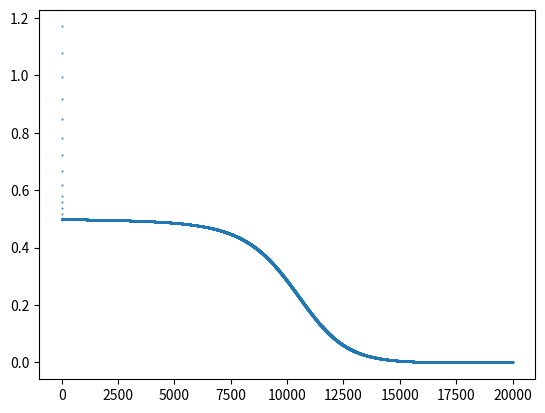

This figure's Python source:
import matplotlib.pyplot as plt
import numpy as np


def sigmoid(x):
    return 1.0 / (1.0 + np.exp(-x))


def sigmoid_derivative(x):
    return x * (1.0 - x)


def relu(x):
    return x * (x > 0)


def relu_derivative(x):
    return 1. * (x > 0)


class NeuralNetwork:
    def __init__(self, x, y, func1=relu, func2=relu):
        np.random.seed(17)
        self.f1 = func1
        self.f2 = func2
        self.der2 = relu_derivative if func2.__name__ == 'relu' else sigmoid_derivative
        self.der1 = relu_derivative if func1.__name__ == 'relu' else sigmoid_derivative
        self.input = x
        self.weights1 = np.random.rand(4, self.input.shape[1])
        self.weights2 = np.random.rand(1, 4)
        self.y = y
        self.output = np.zeros(self.y.shape)
        self.eta = 0.01

    def feedforward(self):
        self.layer1 = self.f1(np.dot(self.input, self.weights1.T))
        self.output = self.f2(np.dot(self.layer1, self.weights2.T))

    def backprop(self):
        delta2 = (self.y - self.output) * self.der2(self.output)
        d_weights2 = self.eta * np.dot(delta2.T, self.layer1)

        delta1 = np.dot(delta2, self.weights2) * self.der1(self.layer1)
        d_weights1 = self.eta * np.dot(delta1.T, self.input)

        self.weights1 += d_weights1
        self.weights2 += d_weights2


if __name__ == '__main__':
    X = np.array([[0, 0, 1],
                  [0, 1, 1],
                  [1, 0, 1],
                  [1, 1, 1]])
    y = np.array([[0], [1], [1], [0]])
    history = []
    neural_network = NeuralNetwork(X, y, func1=sigmoid, func2=relu)
    r = 20000
    for _ in range(r):
        neural_network.feedforward()
        neural_network.backprop()
        history.append(neural_network.output)
    np.set_printoptions(precision=3, suppress=True)
    errors = []
    for h in history:
        errors.append(sum([abs(h1[0] - z1) for h1, z1 in zip(h, [0, 1, 1, 0])]) / len(h))  # error
    plt.scatter(np.linspace(0, r, r), errors, 0.2)
    plt.show()
    print(neural_network.output)
    print(neural_network.weights1)
    print(neural_network.weights2)
